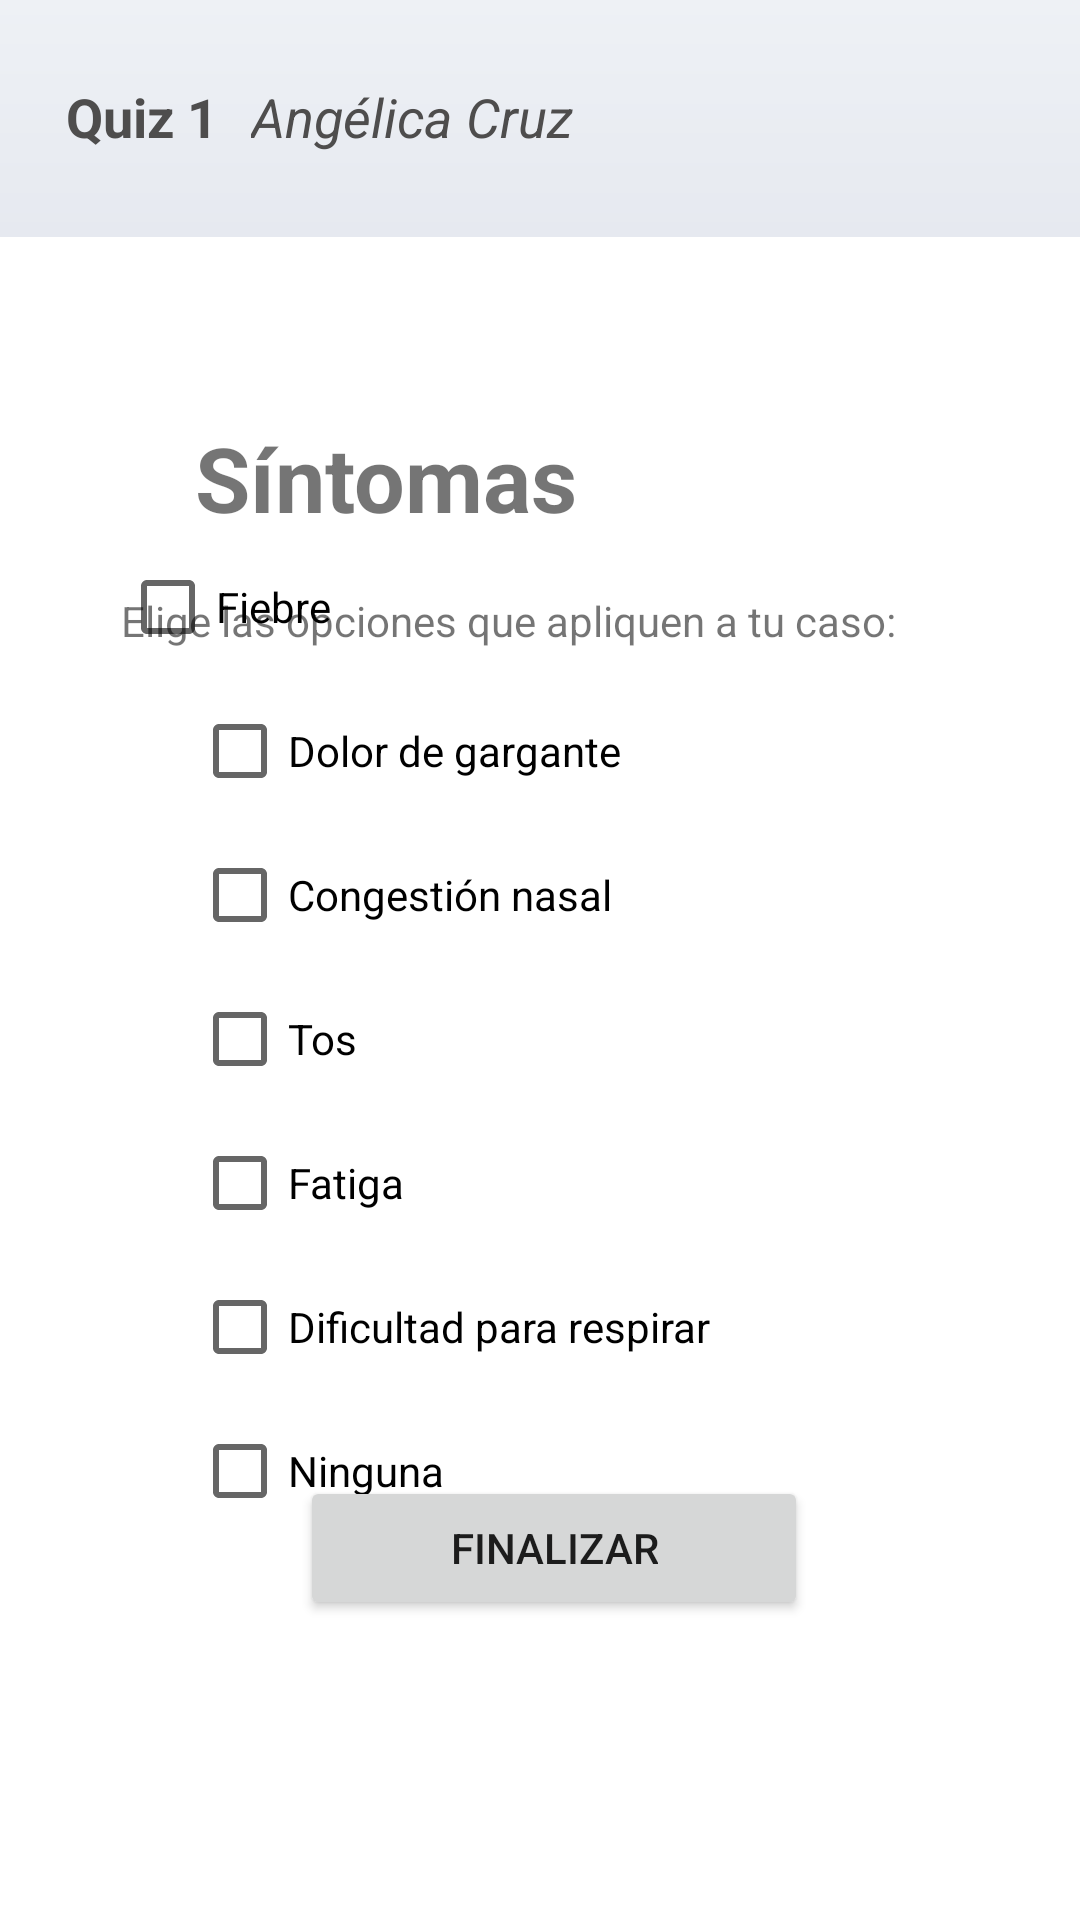

This screen was rendered from an Android layout file. Write that file and the resources it references.
<!-- AndroidManifest.xml: application theme Theme.Quiz1S5 -->
<!-- res/layout/activity_sintomas.xml -->
<?xml version="1.0" encoding="utf-8"?>
<androidx.constraintlayout.widget.ConstraintLayout xmlns:android="http://schemas.android.com/apk/res/android"
    xmlns:app="http://schemas.android.com/apk/res-auto"
    xmlns:tools="http://schemas.android.com/tools"
    android:id="@+id/fondo"
    android:layout_width="match_parent"
    android:layout_height="match_parent"
    tools:context=".Sintomas">

    <androidx.constraintlayout.widget.ConstraintLayout
        android:id="@+id/constraintLayout"
        android:layout_width="413dp"
        android:layout_height="79dp"
        android:background="@drawable/fondodegradado"
        app:layout_constraintEnd_toEndOf="parent"
        app:layout_constraintStart_toStartOf="parent"
        app:layout_constraintTop_toTopOf="parent">

        <TextView
            android:id="@+id/textView"
            android:layout_width="wrap_content"
            android:layout_height="wrap_content"
            android:layout_marginStart="48dp"
            android:layout_marginEnd="11dp"
            android:text="Quiz 1"
            android:textColor="#4E4D4D"
            android:textSize="18sp"
            android:textStyle="bold"
            app:layout_constraintBottom_toBottomOf="parent"
            app:layout_constraintEnd_toStartOf="@+id/textView2"
            app:layout_constraintStart_toStartOf="parent"
            app:layout_constraintTop_toTopOf="parent"
            app:layout_constraintVertical_bias="0.49" />

        <TextView
            android:id="@+id/textView2"
            android:layout_width="wrap_content"
            android:layout_height="wrap_content"
            android:layout_marginEnd="196dp"
            android:text="Angélica Cruz"
            android:textColor="#4E4D4D"
            android:textSize="18sp"
            android:textStyle="italic"
            app:layout_constraintBottom_toBottomOf="parent"
            app:layout_constraintEnd_toEndOf="parent"
            app:layout_constraintTop_toTopOf="parent"
            app:layout_constraintVertical_bias="0.49" />
    </androidx.constraintlayout.widget.ConstraintLayout>

    <Button
        android:id="@+id/finalizarBoton"
        android:layout_width="wrap_content"
        android:layout_height="wrap_content"
        android:layout_marginStart="114dp"
        android:layout_marginTop="166dp"
        android:layout_marginEnd="112dp"
        android:layout_marginBottom="100dp"
        android:paddingLeft="50dp"
        android:paddingRight="50dp"
        android:text="Finalizar"
        app:layout_constraintBottom_toBottomOf="parent"
        app:layout_constraintEnd_toEndOf="parent"
        app:layout_constraintHorizontal_bias="0.4"
        app:layout_constraintStart_toStartOf="parent"
        app:layout_constraintTop_toBottomOf="@+id/identificacion" />

    <TextView
        android:id="@+id/textView11"
        android:layout_width="wrap_content"
        android:layout_height="wrap_content"
        android:layout_marginStart="65dp"
        android:layout_marginTop="60dp"
        android:layout_marginEnd="140dp"
        android:text="Síntomas"
        android:textSize="30sp"
        android:textStyle="bold"
        app:layout_constraintEnd_toEndOf="parent"
        app:layout_constraintHorizontal_bias="0.0"
        app:layout_constraintStart_toStartOf="parent"
        app:layout_constraintTop_toBottomOf="@+id/constraintLayout" />

    <TextView
        android:id="@+id/textView12"
        android:layout_width="wrap_content"
        android:layout_height="wrap_content"
        android:layout_marginStart="65dp"
        android:layout_marginTop="18dp"
        android:layout_marginEnd="86dp"
        android:text="Elige las opciones que apliquen a tu caso:"
        app:layout_constraintEnd_toEndOf="parent"
        app:layout_constraintStart_toStartOf="parent"
        app:layout_constraintTop_toBottomOf="@+id/textView11" />

    <CheckBox
        android:id="@+id/sintomasPregUno"
        android:layout_width="wrap_content"
        android:layout_height="wrap_content"
        android:layout_marginStart="64dp"
        android:layout_marginTop="24dp"
        android:layout_marginEnd="274dp"
        android:text="Fiebre"
        app:layout_constraintBottom_toTopOf="@+id/sintomasPregDos"
        app:layout_constraintEnd_toEndOf="parent"
        app:layout_constraintHorizontal_bias="0.5"
        app:layout_constraintStart_toStartOf="parent"
        app:layout_constraintTop_toBottomOf="@+id/textView12" />

    <CheckBox
        android:id="@+id/sintomasPregDos"
        android:layout_width="wrap_content"
        android:layout_height="wrap_content"
        android:layout_marginStart="64dp"
        android:text="Dolor de gargante"
        app:layout_constraintBottom_toTopOf="@+id/sintomasPregTres"
        app:layout_constraintStart_toStartOf="parent"
        app:layout_constraintTop_toBottomOf="@+id/sintomasPregUno" />

    <CheckBox
        android:id="@+id/sintomasPregTres"
        android:layout_width="wrap_content"
        android:layout_height="wrap_content"
        android:layout_marginStart="64dp"
        android:text="Congestión nasal"
        app:layout_constraintBottom_toTopOf="@+id/sintomasPregCuatro"
        app:layout_constraintStart_toStartOf="parent"
        app:layout_constraintTop_toBottomOf="@+id/sintomasPregDos" />

    <CheckBox
        android:id="@+id/sintomasPregCuatro"
        android:layout_width="wrap_content"
        android:layout_height="wrap_content"
        android:layout_marginStart="64dp"
        android:text="Tos"
        app:layout_constraintBottom_toTopOf="@+id/sintomasPregCinco"
        app:layout_constraintStart_toStartOf="parent"
        app:layout_constraintTop_toBottomOf="@+id/sintomasPregTres" />

    <CheckBox
        android:id="@+id/sintomasPregCinco"
        android:layout_width="wrap_content"
        android:layout_height="wrap_content"
        android:layout_marginStart="64dp"
        android:text="Fatiga"
        app:layout_constraintBottom_toTopOf="@+id/sintomasPregSeis"
        app:layout_constraintStart_toStartOf="parent"
        app:layout_constraintTop_toBottomOf="@+id/sintomasPregCuatro" />

    <CheckBox
        android:id="@+id/sintomasPregSeis"
        android:layout_width="wrap_content"
        android:layout_height="wrap_content"
        android:layout_marginStart="64dp"
        android:text="Dificultad para respirar"
        app:layout_constraintBottom_toTopOf="@+id/sintomasSiete"
        app:layout_constraintStart_toStartOf="parent"
        app:layout_constraintTop_toBottomOf="@+id/sintomasPregCinco" />

    <CheckBox
        android:id="@+id/sintomasSiete"
        android:layout_width="wrap_content"
        android:layout_height="wrap_content"
        android:layout_marginStart="64dp"
        android:layout_marginBottom="40dp"
        android:text="Ninguna"
        app:layout_constraintBottom_toTopOf="@+id/finalizarBoton"
        app:layout_constraintStart_toStartOf="parent"
        app:layout_constraintTop_toBottomOf="@+id/sintomasPregSeis" />

</androidx.constraintlayout.widget.ConstraintLayout>
<!-- resources referenced by this layout -->
<resources>
  <!-- drawable fondodegradado (drawable) -->
  <?xml version="1.0" encoding="utf-8"?>
  <shape android:shape="rectangle"
      xmlns:android="http://schemas.android.com/apk/res/android">
  
      <gradient android:angle="90" android:startColor="#e6e9f0" android:endColor="#eef1f5">
  
      </gradient>
  
  
  </shape>
  <style name="Theme.Quiz1S5" parent="Theme.MaterialComponents.DayNight.DarkActionBar">
          
          <item name="colorPrimary">@color/purple_500</item>
          <item name="colorPrimaryVariant">@color/purple_700</item>
          <item name="colorOnPrimary">@color/white</item>
          
          <item name="colorSecondary">@color/teal_200</item>
          <item name="colorSecondaryVariant">@color/teal_700</item>
          <item name="colorOnSecondary">@color/black</item>
          
          <item name="android:statusBarColor" tools:targetApi="l">?attr/colorPrimaryVariant</item>
          
      </style>
  <!-- not gathered from this repository: default colours our renderer supplied (Android Studio template values) -->
  <color name="purple_500">#FF6200EE</color>
  <color name="purple_700">#FF3700B3</color>
  <color name="teal_200">#FF03DAC5</color>
  <color name="teal_700">#FF018786</color>
  <color name="black">#FF000000</color>
  <color name="white">#FFFFFFFF</color>
</resources>
